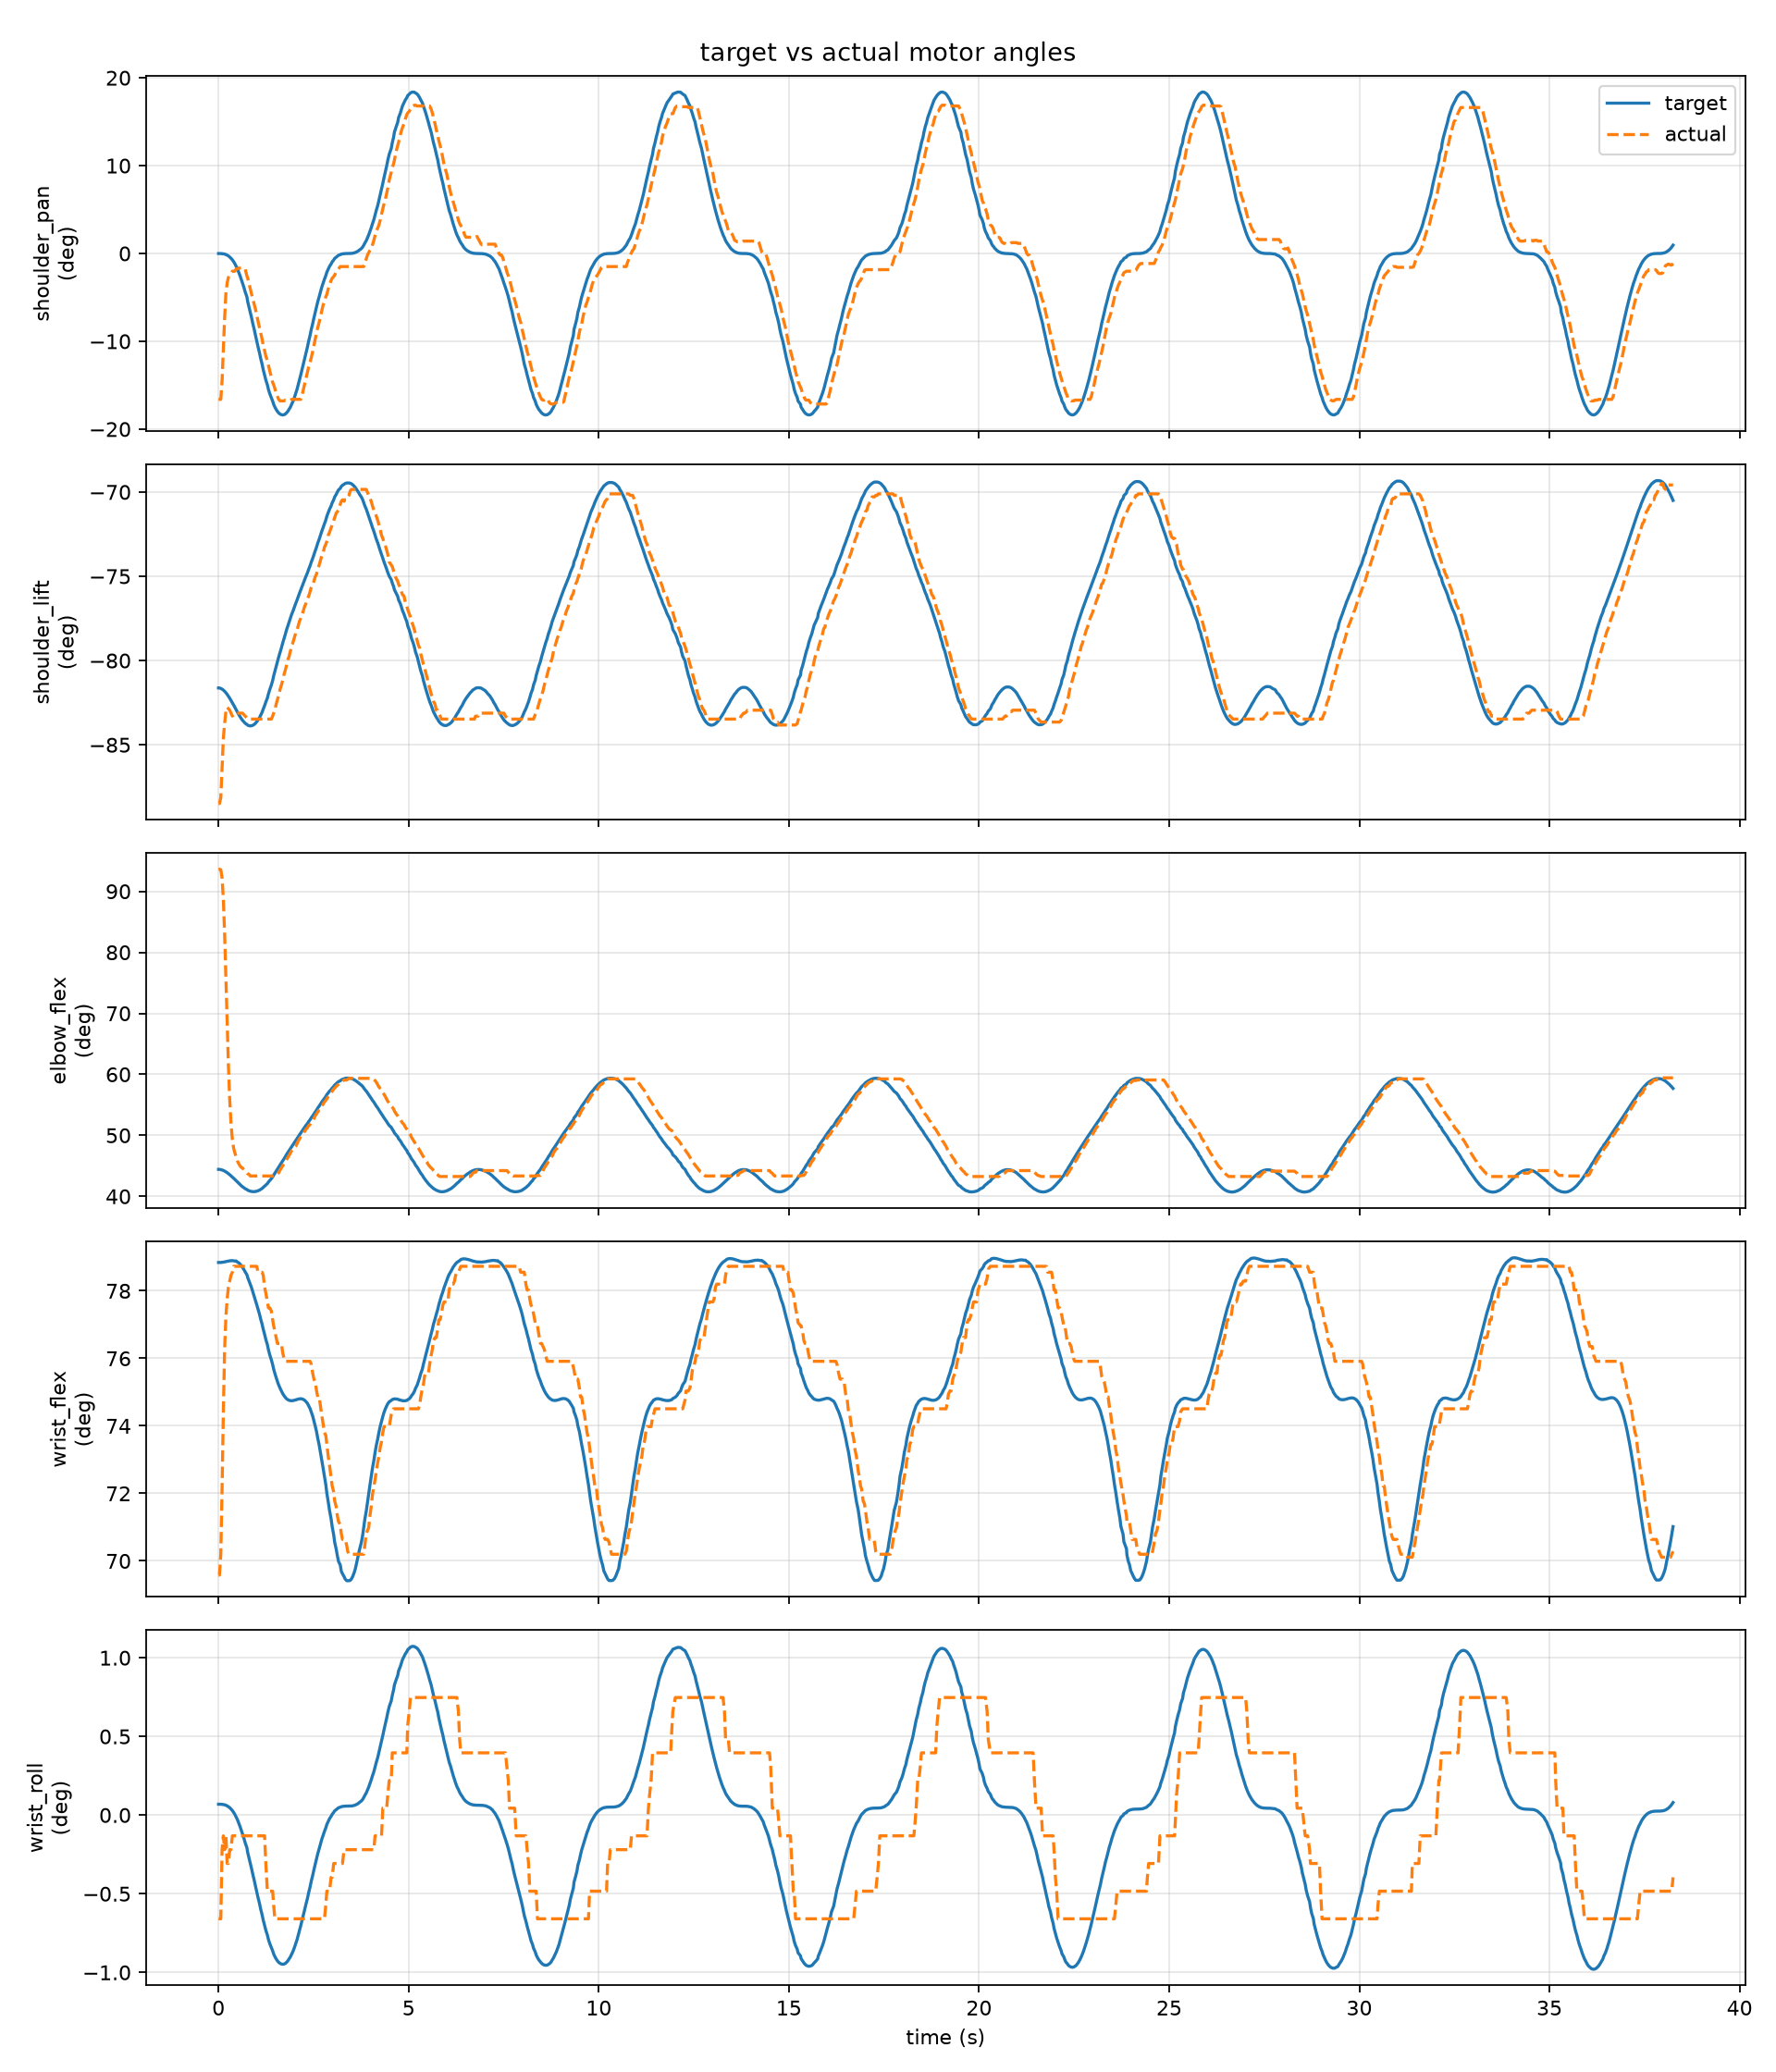

Values plotted in this chart, from the file beside it:
stamp, frame, ik_ok, ik_error_m, target_x, target_y, target_z, actual_ee_x, actual_ee_y, actual_ee_z, target_shoulder_pan_rad, actual_shoulder_pan_rad, target_shoulder_lift_rad, actual_shoulder_lift_rad, target_elbow_flex_rad, actual_elbow_flex_rad, target_wrist_flex_rad, actual_wrist_flex_rad, target_wrist_roll_rad, actual_wrist_roll_rad, target_gripper_rad, actual_gripper_rad
1782019306, 0, 1, 1.4037640209756063e-07, 0.18, 0.0, 0.1347, 0.1229, 0.02517, -0.01503, -0.0001404, -0.29, -1.425, -1.544, 0.7753, 1.634, 1.376, 1.214, 0.001205, -0.01151, 0.0, 0.01938
1782019306, 1, 1, 5.936940921538637e-05, 0.18, 1.458399010241918e-06, 0.1348, 0.1229, 0.02517, -0.01503, -0.0001404, -0.29, -1.425, -1.544, 0.7753, 1.634, 1.376, 1.214, 0.001205, -0.01151, 0.0, 0.01938
1782019306, 2, 1, 1.4410016840079035e-05, 0.18, 1.1649929437829385e-05, 0.1349, 0.1208, 0.02453, -0.01547, -0.0002136, -0.29, -1.425, -1.538, 0.7746, 1.633, 1.376, 1.225, 0.001201, -0.01151, 0.0, 0.01824
1782019306, 3, 1, 2.0346645454543442e-05, 0.18, 3.922157548604358e-05, 0.1352, 0.1163, 0.02006, -0.01428, -0.0003947, -0.2532, -1.426, -1.508, 0.7736, 1.61, 1.376, 1.259, 0.00119, -0.003836, 0.0, 0.0171
1782019306, 4, 1, 2.8353781472749804e-05, 0.18, 9.264880009687977e-05, 0.1356, 0.1172, 0.01523, -0.006998, -0.0007502, -0.1918, -1.427, -1.477, 0.7722, 1.548, 1.376, 1.299, 0.001171, -0.002302, 0.0, 0.0171
1782019306, 5, 1, 3.645929908647275e-05, 0.18, 0.0001802, 0.1362, 0.1264, 0.01137, 0.007274, -0.001339, -0.1289, -1.428, -1.461, 0.7704, 1.45, 1.376, 1.331, 0.001138, -0.003836, 0.0, 0.0171
1782019306, 6, 1, 4.4370330262722346e-05, 0.18, 0.0003096, 0.1368, 0.1402, 0.008115, 0.0271, -0.002217, -0.07979, -1.43, -1.449, 0.7683, 1.327, 1.376, 1.348, 0.001088, -0.002302, 0.0, 0.0171
1782019306, 7, 1, 5.2034481839811354e-05, 0.18, 0.0004885, 0.1375, 0.154, 0.006757, 0.05029, -0.003437, -0.05831, -1.431, -1.445, 0.7658, 1.198, 1.377, 1.357, 0.00102, -0.00537, 0.0, 0.0171
1782019306, 8, 1, 5.9464764184039045e-05, 0.18, 0.0007238, 0.1383, 0.1654, 0.006056, 0.07503, -0.00505, -0.04757, -1.433, -1.446, 0.7631, 1.073, 1.377, 1.363, 0.0009299, -0.00537, 0.0, 0.0171
1782019306, 9, 1, 6.670498040675924e-05, 0.18, 0.001022, 0.1392, 0.1722, 0.005754, 0.09535, -0.0071, -0.04296, -1.435, -1.448, 0.7601, 0.9743, 1.377, 1.366, 0.0008151, -0.003836, 0.0, 0.0171
1782019307, 10, 1, 7.38191087438084e-05, 0.18, 0.001389, 0.1401, 0.1756, 0.005478, 0.1094, -0.00963, -0.03989, -1.438, -1.451, 0.7569, 0.9083, 1.377, 1.369, 0.0006734, -0.003836, 0.0, 0.0171
1782019307, 11, 1, 8.088387188487066e-05, 0.18, 0.001829, 0.1411, 0.1775, 0.004902, 0.1199, -0.01267, -0.03529, -1.44, -1.454, 0.7535, 0.8608, 1.377, 1.371, 0.0005028, -0.002302, 0.0, 0.0171
1782019307, 12, 1, 8.79806566926288e-05, 0.18, 0.002348, 0.1421, 0.178, 0.00492, 0.1247, -0.01627, -0.03529, -1.442, -1.452, 0.75, 0.8362, 1.377, 1.374, 0.0003015, -0.002302, 0.0, 0.0171
1782019307, 13, 1, 9.5186719829181e-05, 0.18, 0.002948, 0.1432, 0.1784, 0.004936, 0.1275, -0.02043, -0.03529, -1.445, -1.451, 0.7464, 0.8224, 1.377, 1.374, 6.808547859334557e-05, -0.002302, 0.0, 0.0171
1782019307, 14, 1, 3.7931974296656394e-06, 0.18, 0.003632, 0.1443, 0.1788, 0.004305, 0.1302, -0.02577, -0.03069, -1.447, -1.451, 0.7425, 0.8101, 1.377, 1.374, -0.0002306, -0.002302, 0.0, 0.0171
1782019307, 15, 1, 9.866702036888144e-05, 0.18, 0.004403, 0.1454, 0.1791, 0.004313, 0.1326, -0.03062, -0.03069, -1.45, -1.451, 0.7391, 0.7994, 1.376, 1.374, -0.0005029, -0.002302, 0.0, 0.0171
1782019307, 16, 1, 3.849219825215494e-06, 0.18, 0.005262, 0.1465, 0.1793, 0.004104, 0.1342, -0.03726, -0.02915, -1.452, -1.451, 0.7354, 0.7917, 1.376, 1.374, -0.0008747, -0.002302, 0.0, 0.0171
1782019307, 17, 1, 3.538022709448871e-06, 0.18, 0.006207, 0.1476, 0.1794, 0.004108, 0.1356, -0.04392, -0.02915, -1.454, -1.451, 0.7319, 0.7856, 1.375, 1.374, -0.001248, -0.002302, 0.0, 0.0171
1782019307, 18, 1, 3.6760975611207727e-06, 0.18, 0.00724, 0.1486, 0.1795, 0.004111, 0.1366, -0.0512, -0.02915, -1.456, -1.451, 0.7286, 0.781, 1.374, 1.374, -0.001656, -0.002302, 0.0, 0.0171
1782019307, 19, 1, 3.842771697324229e-06, 0.18, 0.008357, 0.1496, 0.1796, 0.004112, 0.1369, -0.05906, -0.02915, -1.458, -1.451, 0.7255, 0.7795, 1.373, 1.374, -0.002097, -0.002302, 0.0, 0.0171
1782019307, 20, 1, 4.0357154411292926e-06, 0.18, 0.009556, 0.1506, 0.1796, 0.00433, 0.1384, -0.0675, -0.03069, -1.46, -1.452, 0.7227, 0.7733, 1.372, 1.374, -0.002569, -0.002302, 0.0, 0.0171
1782019307, 21, 1, 4.253129743481687e-06, 0.18, 0.01083, 0.1515, 0.1797, 0.004331, 0.1393, -0.07648, -0.03069, -1.461, -1.454, 0.7201, 0.7702, 1.371, 1.374, -0.003072, -0.002302, 0.0, 0.0171
1782019307, 22, 1, 4.491668990376419e-06, 0.18, 0.01219, 0.1523, 0.1796, 0.006277, 0.1405, -0.08596, -0.0445, -1.462, -1.455, 0.7178, 0.7656, 1.37, 1.374, -0.003604, -0.002302, 0.0, 0.0171
1782019307, 23, 1, 4.747049063113183e-06, 0.18, 0.01361, 0.153, 0.1797, 0.006928, 0.1411, -0.09592, -0.0491, -1.463, -1.455, 0.7158, 0.7626, 1.368, 1.374, -0.004161, -0.002302, 0.0, 0.0171
1782019307, 24, 1, 5.01461297528061e-06, 0.18, 0.0151, 0.1536, 0.1796, 0.008439, 0.1416, -0.1063, -0.05984, -1.464, -1.457, 0.7142, 0.761, 1.367, 1.374, -0.004741, -0.002302, 0.0, 0.0171
1782019307, 25, 1, 5.289765175780622e-06, 0.18, 0.01664, 0.1541, 0.1795, 0.009955, 0.1426, -0.1171, -0.07058, -1.464, -1.457, 0.7129, 0.7564, 1.365, 1.374, -0.005342, -0.002302, 0.0, 0.0171
1782019307, 26, 1, 5.568258525899562e-06, 0.18, 0.01823, 0.1545, 0.1794, 0.01147, 0.1426, -0.1281, -0.08132, -1.464, -1.457, 0.7121, 0.7564, 1.363, 1.374, -0.005959, -0.002302, 0.0, 0.0171
1782019307, 27, 1, 5.846348633415977e-06, 0.18, 0.01986, 0.1548, 0.1793, 0.01276, 0.1426, -0.1395, -0.09053, -1.463, -1.457, 0.7117, 0.7564, 1.361, 1.374, -0.00659, -0.002302, 0.0, 0.0171
1782019307, 28, 1, 6.120842464659966e-06, 0.18, 0.02153, 0.155, 0.1792, 0.01427, 0.1426, -0.151, -0.1013, -1.462, -1.457, 0.7116, 0.7564, 1.359, 1.374, -0.007231, -0.002302, 0.0, 0.0171
1782019307, 29, 1, 6.389069055379567e-06, 0.18, 0.02322, 0.1551, 0.179, 0.01556, 0.1426, -0.1626, -0.1105, -1.461, -1.457, 0.7121, 0.7564, 1.356, 1.374, -0.007878, -0.002302, 0.0, 0.0171
1782019307, 30, 1, 6.648796442648595e-06, 0.18, 0.02492, 0.155, 0.1788, 0.01728, 0.1426, -0.1743, -0.1227, -1.46, -1.457, 0.7129, 0.7564, 1.354, 1.374, -0.008526, -0.002302, 0.0, 0.0171
1782019307, 31, 1, 6.89811637384559e-06, 0.18, 0.02662, 0.1548, 0.1789, 0.01904, 0.143, -0.1859, -0.135, -1.458, -1.457, 0.7142, 0.7564, 1.352, 1.371, -0.009172, -0.002302, 0.0, 0.0171
1782019307, 32, 1, 7.135314698646183e-06, 0.18, 0.02833, 0.1545, 0.1787, 0.02076, 0.143, -0.1975, -0.1473, -1.455, -1.457, 0.7159, 0.7564, 1.349, 1.371, -0.009812, -0.002302, 0.0, 0.0171
1782019307, 33, 1, 7.358743458817987e-06, 0.18, 0.03001, 0.154, 0.1784, 0.02226, 0.143, -0.2089, -0.158, -1.453, -1.457, 0.7181, 0.7564, 1.347, 1.371, -0.01044, -0.002302, 0.0, 0.0171
1782019307, 34, 1, 7.566709161658729e-06, 0.18, 0.03167, 0.1534, 0.1782, 0.02397, 0.143, -0.2201, -0.1703, -1.45, -1.457, 0.7206, 0.7564, 1.344, 1.371, -0.01106, -0.002302, 0.0, 0.0171
1782019307, 35, 1, 7.757388709222657e-06, 0.18, 0.03329, 0.1527, 0.178, 0.02571, 0.1432, -0.231, -0.1826, -1.447, -1.457, 0.7236, 0.7564, 1.341, 1.369, -0.01165, -0.002302, 0.0, 0.0171
1782019307, 36, 1, 7.92878236463425e-06, 0.18, 0.03486, 0.1519, 0.1784, 0.02732, 0.1439, -0.2415, -0.1933, -1.443, -1.457, 0.7269, 0.7564, 1.339, 1.363, -0.01223, -0.002302, 0.0, 0.0171
1782019307, 37, 1, 8.0787083302663e-06, 0.18, 0.03638, 0.151, 0.1784, 0.02891, 0.1443, -0.2516, -0.2041, -1.439, -1.457, 0.7306, 0.7564, 1.336, 1.36, -0.01278, -0.00537, 0.0, 0.0171
1782019307, 38, 1, 8.204841890068149e-06, 0.18, 0.03782, 0.1499, 0.1786, 0.03032, 0.1449, -0.2611, -0.2133, -1.435, -1.457, 0.7346, 0.7564, 1.334, 1.356, -0.0133, -0.008439, 0.0, 0.0171
1782019307, 39, 1, 8.304795719602463e-06, 0.18, 0.0392, 0.1488, 0.1786, 0.03167, 0.1452, -0.2701, -0.2225, -1.431, -1.457, 0.739, 0.7564, 1.331, 1.353, -0.01379, -0.008439, 0.0, 0.0171
1782019308, 40, 1, 8.376237675853685e-06, 0.18, 0.04048, 0.1476, 0.1782, 0.03317, 0.1452, -0.2786, -0.2332, -1.426, -1.457, 0.7436, 0.7564, 1.328, 1.353, -0.01425, -0.008439, 0.0, 0.0171
1782019308, 41, 1, 8.41703828852916e-06, 0.18, 0.04167, 0.1462, 0.178, 0.03492, 0.1454, -0.2863, -0.2455, -1.422, -1.457, 0.7485, 0.7564, 1.326, 1.351, -0.01467, -0.008439, 0.0, 0.0171
1782019308, 42, 1, 8.42543906013514e-06, 0.18, 0.04276, 0.1448, 0.1781, 0.03655, 0.1456, -0.2934, -0.2562, -1.417, -1.454, 0.7536, 0.7564, 1.323, 1.346, -0.01506, -0.008439, 0.0, 0.0171
1782019308, 43, 1, 8.400232950699096e-06, 0.18, 0.04374, 0.1434, 0.1783, 0.03731, 0.1457, -0.2997, -0.2608, -1.412, -1.451, 0.7589, 0.7564, 1.321, 1.343, -0.0154, -0.009973, 0.0, 0.0171
1782019308, 44, 1, 8.340947051584088e-06, 0.18, 0.0446, 0.1418, 0.1784, 0.03849, 0.1453, -0.3052, -0.2685, -1.407, -1.448, 0.7644, 0.758, 1.319, 1.34, -0.0157, -0.01151, 0.0, 0.0171
1782019308, 45, 1, 8.248018882989081e-06, 0.18, 0.04534, 0.1403, 0.1785, 0.03991, 0.145, -0.31, -0.2777, -1.402, -1.442, 0.77, 0.758, 1.316, 1.337, -0.01596, -0.01151, 0.0, 0.0171
1782019308, 46, 1, 8.122957186738655e-06, 0.18, 0.04595, 0.1386, 0.1787, 0.04088, 0.1442, -0.3139, -0.2839, -1.398, -1.437, 0.7758, 0.761, 1.315, 1.334, -0.01617, -0.01151, 0.0, 0.0171
1782019308, 47, 1, 7.96847810649605e-06, 0.18, 0.04644, 0.137, 0.1785, 0.04175, 0.1426, -0.317, -0.29, -1.393, -1.432, 0.7816, 0.7656, 1.313, 1.334, -0.01633, -0.01151, 0.0, 0.0171
1782019308, 48, 1, 7.788607852215553e-06, 0.18, 0.04678, 0.1352, 0.1783, 0.04218, 0.1402, -0.3192, -0.2931, -1.388, -1.426, 0.7875, 0.7733, 1.311, 1.334, -0.01645, -0.01151, 0.0, 0.0171
1782019308, 49, 1, 7.588738638958953e-06, 0.18, 0.04699, 0.1335, 0.1783, 0.04217, 0.1383, -0.3205, -0.2931, -1.383, -1.422, 0.7935, 0.7795, 1.31, 1.334, -0.01653, -0.01151, 0.0, 0.0171
1782019308, 50, 1, 7.375624099317224e-06, 0.18, 0.04706, 0.1318, 0.1787, 0.0423, 0.1369, -0.321, -0.2931, -1.378, -1.417, 0.7995, 0.7856, 1.308, 1.33, -0.01655, -0.01151, 0.0, 0.0171
1782019308, 51, 1, 7.15729261915524e-06, 0.18, 0.04699, 0.13, 0.179, 0.04239, 0.1352, -0.3205, -0.2931, -1.374, -1.411, 0.8054, 0.7917, 1.307, 1.326, -0.01653, -0.01151, 0.0, 0.0171
1782019308, 52, 1, 6.942852885775963e-06, 0.18, 0.04678, 0.1282, 0.1792, 0.0422, 0.1335, -0.3192, -0.2915, -1.369, -1.406, 0.8114, 0.7979, 1.306, 1.325, -0.01646, -0.01151, 0.0, 0.0171
1782019308, 53, 1, 6.742163198415094e-06, 0.18, 0.04644, 0.1265, 0.1791, 0.04218, 0.1319, -0.317, -0.2915, -1.365, -1.402, 0.8174, 0.8025, 1.306, 1.325, -0.01634, -0.01151, 0.0, 0.0171
1782019308, 54, 1, 6.565341078906732e-06, 0.18, 0.04595, 0.1247, 0.179, 0.04215, 0.1299, -0.3139, -0.2915, -1.361, -1.395, 0.8233, 0.8086, 1.305, 1.325, -0.01618, -0.01151, 0.0, 0.0171
1782019308, 55, 1, 6.4221161183390064e-06, 0.18, 0.04534, 0.123, 0.1788, 0.04209, 0.1281, -0.31, -0.2915, -1.356, -1.392, 0.8291, 0.8147, 1.305, 1.325, -0.01597, -0.01151, 0.0, 0.0171
1782019308, 56, 1, 6.321075744595958e-06, 0.18, 0.0446, 0.1212, 0.1786, 0.04203, 0.1257, -0.3053, -0.2915, -1.352, -1.386, 0.8349, 0.8224, 1.305, 1.325, -0.01572, -0.01151, 0.0, 0.0171
1782019308, 57, 1, 6.268918751647824e-06, 0.18, 0.04374, 0.1195, 0.1785, 0.04176, 0.1238, -0.2997, -0.29, -1.348, -1.382, 0.8407, 0.8286, 1.305, 1.325, -0.01542, -0.01151, 0.0, 0.0171
1782019308, 58, 1, 6.269883171410027e-06, 0.18, 0.04276, 0.1178, 0.1783, 0.04169, 0.122, -0.2934, -0.29, -1.345, -1.377, 0.8464, 0.8347, 1.305, 1.325, -0.01509, -0.01151, 0.0, 0.0171
1782019308, 59, 1, 6.325509272176282e-06, 0.18, 0.04167, 0.1161, 0.1782, 0.04166, 0.1208, -0.2864, -0.29, -1.341, -1.372, 0.852, 0.8378, 1.305, 1.325, -0.01471, -0.01151, 0.0, 0.0171
... 1,053 more rows
